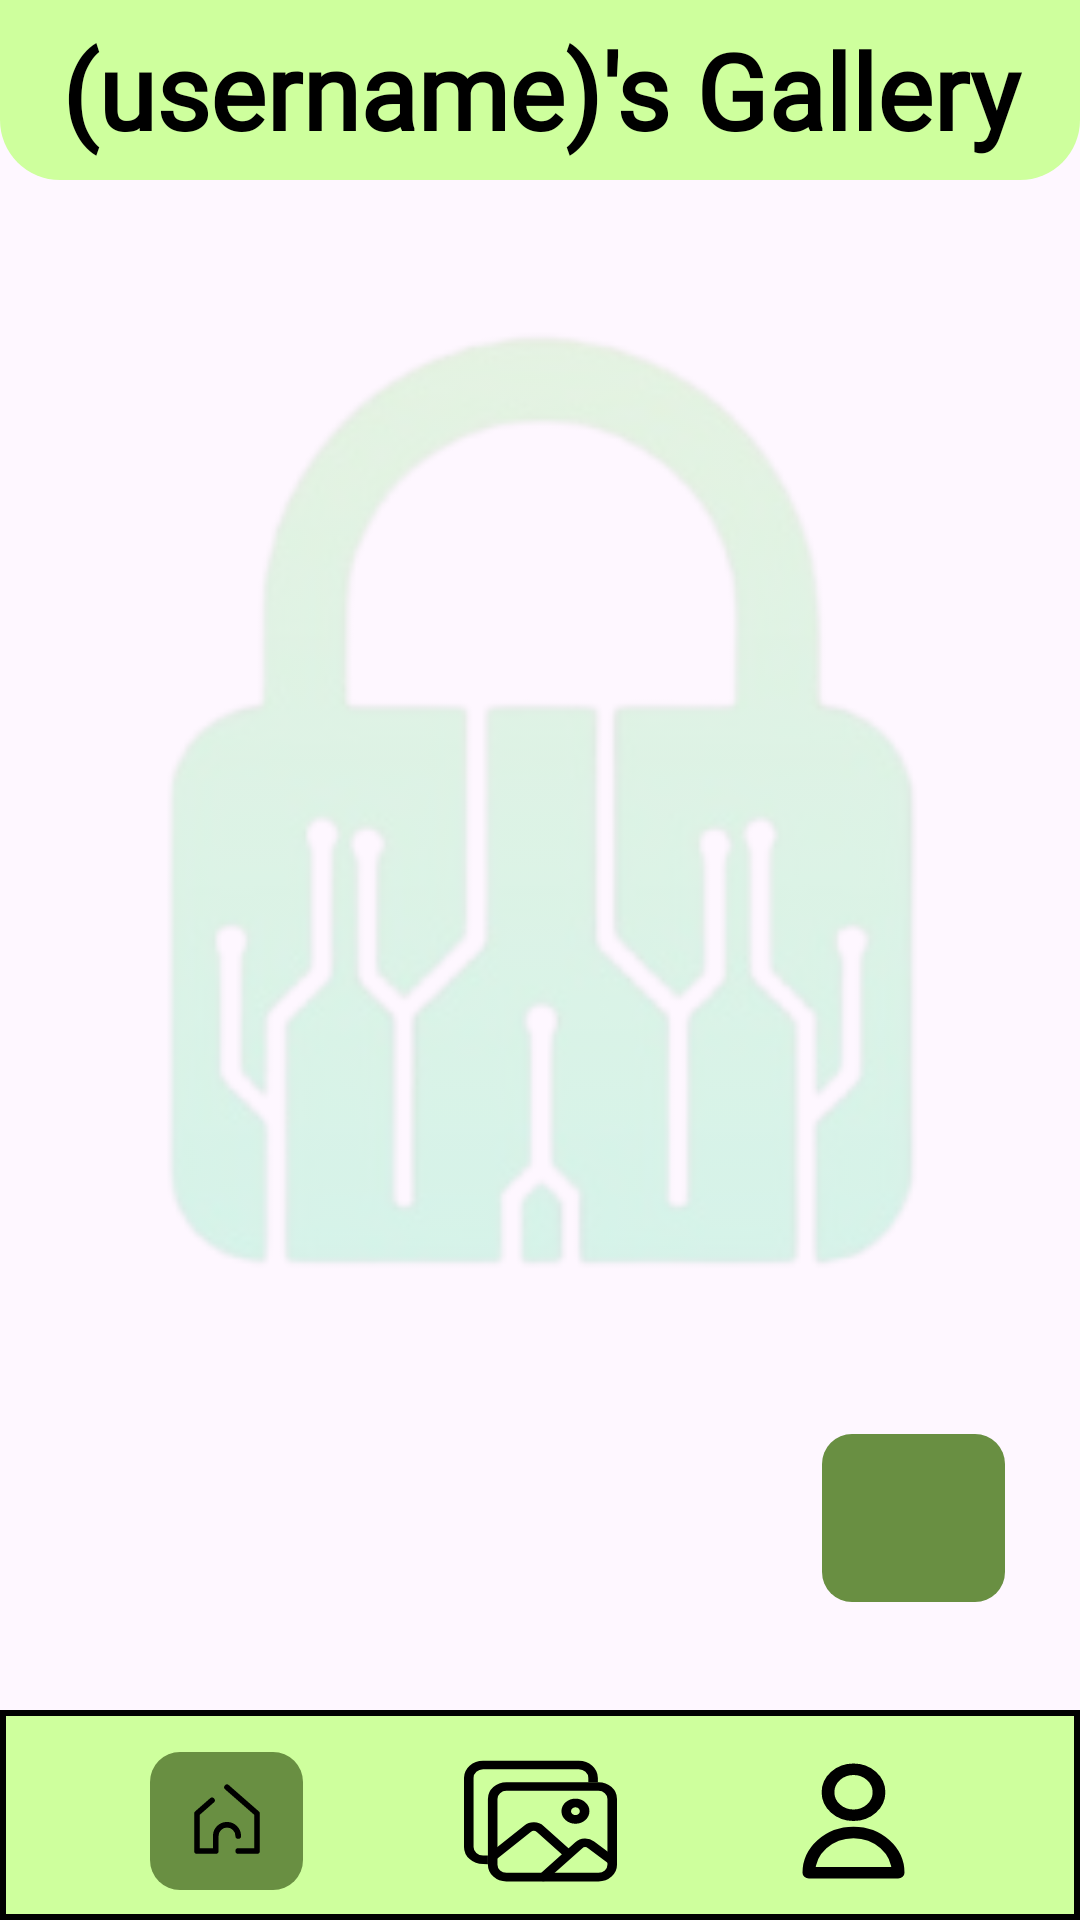

Layout XML and referenced resources for this Android screen:
<!-- AndroidManifest.xml: application theme Theme.SnapVaultMk1 -->
<!-- res/layout/activity_welcome_test.xml -->
<?xml version="1.0" encoding="utf-8"?>
<androidx.constraintlayout.widget.ConstraintLayout
    xmlns:android="http://schemas.android.com/apk/res/android"
    xmlns:app="http://schemas.android.com/apk/res-auto"
    xmlns:tools="http://schemas.android.com/tools"
    android:layout_width="match_parent"
    android:layout_height="match_parent"
    tools:context=".WelcomeActivity">

    <ImageView
        android:layout_width="match_parent"
        android:layout_height="match_parent"
        android:scaleX="2"
        android:scaleY="2"
        android:src="@drawable/logostart"
        android:alpha="0.2">

    </ImageView>

    
    <ScrollView
        android:id="@+id/scrollView"
        android:layout_width="0dp"
        android:layout_height="0dp"
        android:layout_marginBottom="90dp"
        android:fillViewport="true"
        app:layout_constraintTop_toTopOf="parent"
        app:layout_constraintBottom_toBottomOf="parent"
        app:layout_constraintStart_toStartOf="parent"
        app:layout_constraintEnd_toEndOf="parent">

        <androidx.constraintlayout.widget.ConstraintLayout
            android:layout_width="match_parent"
            android:layout_height="wrap_content">

            <TextView
                android:id="@+id/welcomeTextView"
                android:layout_width="match_parent"
                android:layout_height="wrap_content"
                android:minHeight="60dp"
                android:text="(username)'s Gallery"
                android:gravity="center"
                android:background="@drawable/top_nav"
                android:textColor="#FF000000"
                android:fontFamily="@font/fredoka_regular"
                android:textSize="35dp"
                android:textStyle="bold"
                app:layout_constraintEnd_toEndOf="parent"
                app:layout_constraintStart_toStartOf="parent"
                app:layout_constraintTop_toTopOf="parent"/>

            <androidx.recyclerview.widget.RecyclerView
                android:id="@+id/recyclerView"
                android:layout_width="match_parent"
                android:layout_height="wrap_content"
                android:layout_marginTop="16dp"
                android:clipToPadding="false"
                android:paddingStart="8dp"
                android:paddingEnd="8dp"
                app:layout_constraintTop_toBottomOf="@id/welcomeTextView"/>

        </androidx.constraintlayout.widget.ConstraintLayout>
    </ScrollView>

    
    <ImageView
        android:id="@+id/background"
        android:layout_width="match_parent"
        android:layout_height="70dp"
        android:background="@drawable/bottom_nav"
        app:layout_constraintStart_toStartOf="parent"
        app:layout_constraintBottom_toBottomOf="parent"/>

    <ImageView
        android:id="@+id/home"
        android:layout_width="51dp"
        android:layout_height="46dp"
        android:src="@drawable/ic_home"
        android:background="@drawable/navbar_icon_selected_background"
        app:layout_constraintBottom_toBottomOf="parent"
        app:layout_constraintStart_toStartOf="parent"
        android:layout_marginBottom="10dp"
        android:layout_marginStart="50dp"/>

    <ImageView
        android:id="@+id/folder"
        android:layout_width="51dp"
        android:layout_height="46dp"
        android:background="@drawable/sorting_images"
        app:layout_constraintBottom_toBottomOf="parent"
        app:layout_constraintStart_toStartOf="parent"
        app:layout_constraintEnd_toEndOf="parent"
        android:layout_marginBottom="10dp"
        />

    <ImageView
        android:id="@+id/uploadicon"
        android:layout_width="61dp"
        android:layout_height="56dp"
        android:src="@drawable/upload_icon"
        android:background="@drawable/navbar_icon_selected_background"
        app:layout_constraintBottom_toTopOf="@id/person"
        app:layout_constraintEnd_toEndOf="parent"
        android:layout_marginBottom="50dp"
        android:layout_marginEnd="25dp"/>

    <ImageView
        android:id="@+id/person"
        android:layout_width="51dp"
        android:layout_height="46dp"
        android:background="@drawable/ic_person"
        app:layout_constraintBottom_toBottomOf="parent"
        app:layout_constraintEnd_toEndOf="parent"
        android:layout_marginBottom="10dp"
        android:layout_marginEnd="50dp"/>

</androidx.constraintlayout.widget.ConstraintLayout>
<!-- resources referenced by this layout -->
<resources>
  <!-- drawable bottom_nav (drawable) -->
  <?xml version="1.0" encoding="utf-8"?>
  <layer-list xmlns:android="http://schemas.android.com/apk/res/android">
      
      <item>
          <shape android:shape="rectangle">
              <solid android:color="@color/lightergreen"/>
          </shape>
      </item>
      
      <item>
          <shape android:shape="rectangle">
              <solid android:color="@android:color/transparent"/>
              <stroke
                  android:width="2dp"
                  android:color="@android:color/black"
                  android:top="2dp" />
              
          </shape>
      </item>
  </layer-list>
  <!-- drawable ic_home (drawable) -->
  <vector xmlns:android="http://schemas.android.com/apk/res/android" android:height="40dp" android:viewportHeight="24" android:viewportWidth="24" android:width="40dp">
        
      <path android:fillColor="#00000000" android:pathData="M15,16C15,15.204 14.684,14.441 14.121,13.879C13.559,13.316 12.796,13 12,13C11.204,13 10.441,13.316 9.879,13.879C9.316,14.441 9,15.204 9,16V20H4L4,10L8,6.5M12,3L20,10L20,20H15" android:strokeColor="#000000" android:strokeLineCap="round" android:strokeLineJoin="round" android:strokeWidth="1.5"/>
      
  </vector>
  <!-- drawable ic_person (drawable) -->
  <vector xmlns:android="http://schemas.android.com/apk/res/android" android:height="40dp" android:viewportHeight="24" android:viewportWidth="24" android:width="40dp">
        
      <path android:fillColor="#00000000" android:pathData="M16,7C16,9.209 14.209,11 12,11C9.791,11 8,9.209 8,7C8,4.791 9.791,3 12,3C14.209,3 16,4.791 16,7Z" android:strokeColor="#000000" android:strokeLineCap="round" android:strokeLineJoin="round" android:strokeWidth="2"/>
        
      <path android:fillColor="#00000000" android:pathData="M12,14C8.134,14 5,17.134 5,21H19C19,17.134 15.866,14 12,14Z" android:strokeColor="#000000" android:strokeLineCap="round" android:strokeLineJoin="round" android:strokeWidth="2"/>
      
  </vector>
  <!-- drawable navbar_icon_selected_background (drawable) -->
  <?xml version="1.0" encoding="utf-8"?>
  <shape xmlns:android="http://schemas.android.com/apk/res/android">
      <solid android:color="@color/darkgreen" /> 
      <corners android:radius="10dp"/> 
      <padding android:left="8dp" android:top="8dp" android:right="8dp" android:bottom="8dp" />
  </shape>
  <!-- drawable top_nav (drawable) -->
  <?xml version="1.0" encoding="utf-8"?>
  <shape xmlns:android="http://schemas.android.com/apk/res/android"
      android:shape="rectangle">
      <solid android:color="@color/lightergreen" />
      <corners android:bottomLeftRadius="20dp"
          android:bottomRightRadius="20dp" />
  
  </shape>
  <style name="Theme.SnapVaultMk1" parent="Base.Theme.SnapVaultMk1" />
  <color name="lightergreen">#CEFF9D</color>
  <color name="darkgreen">#698F42</color>
  <style name="Base.Theme.SnapVaultMk1" parent="Theme.Material3.DayNight.NoActionBar">
          
          
      </style>
</resources>
